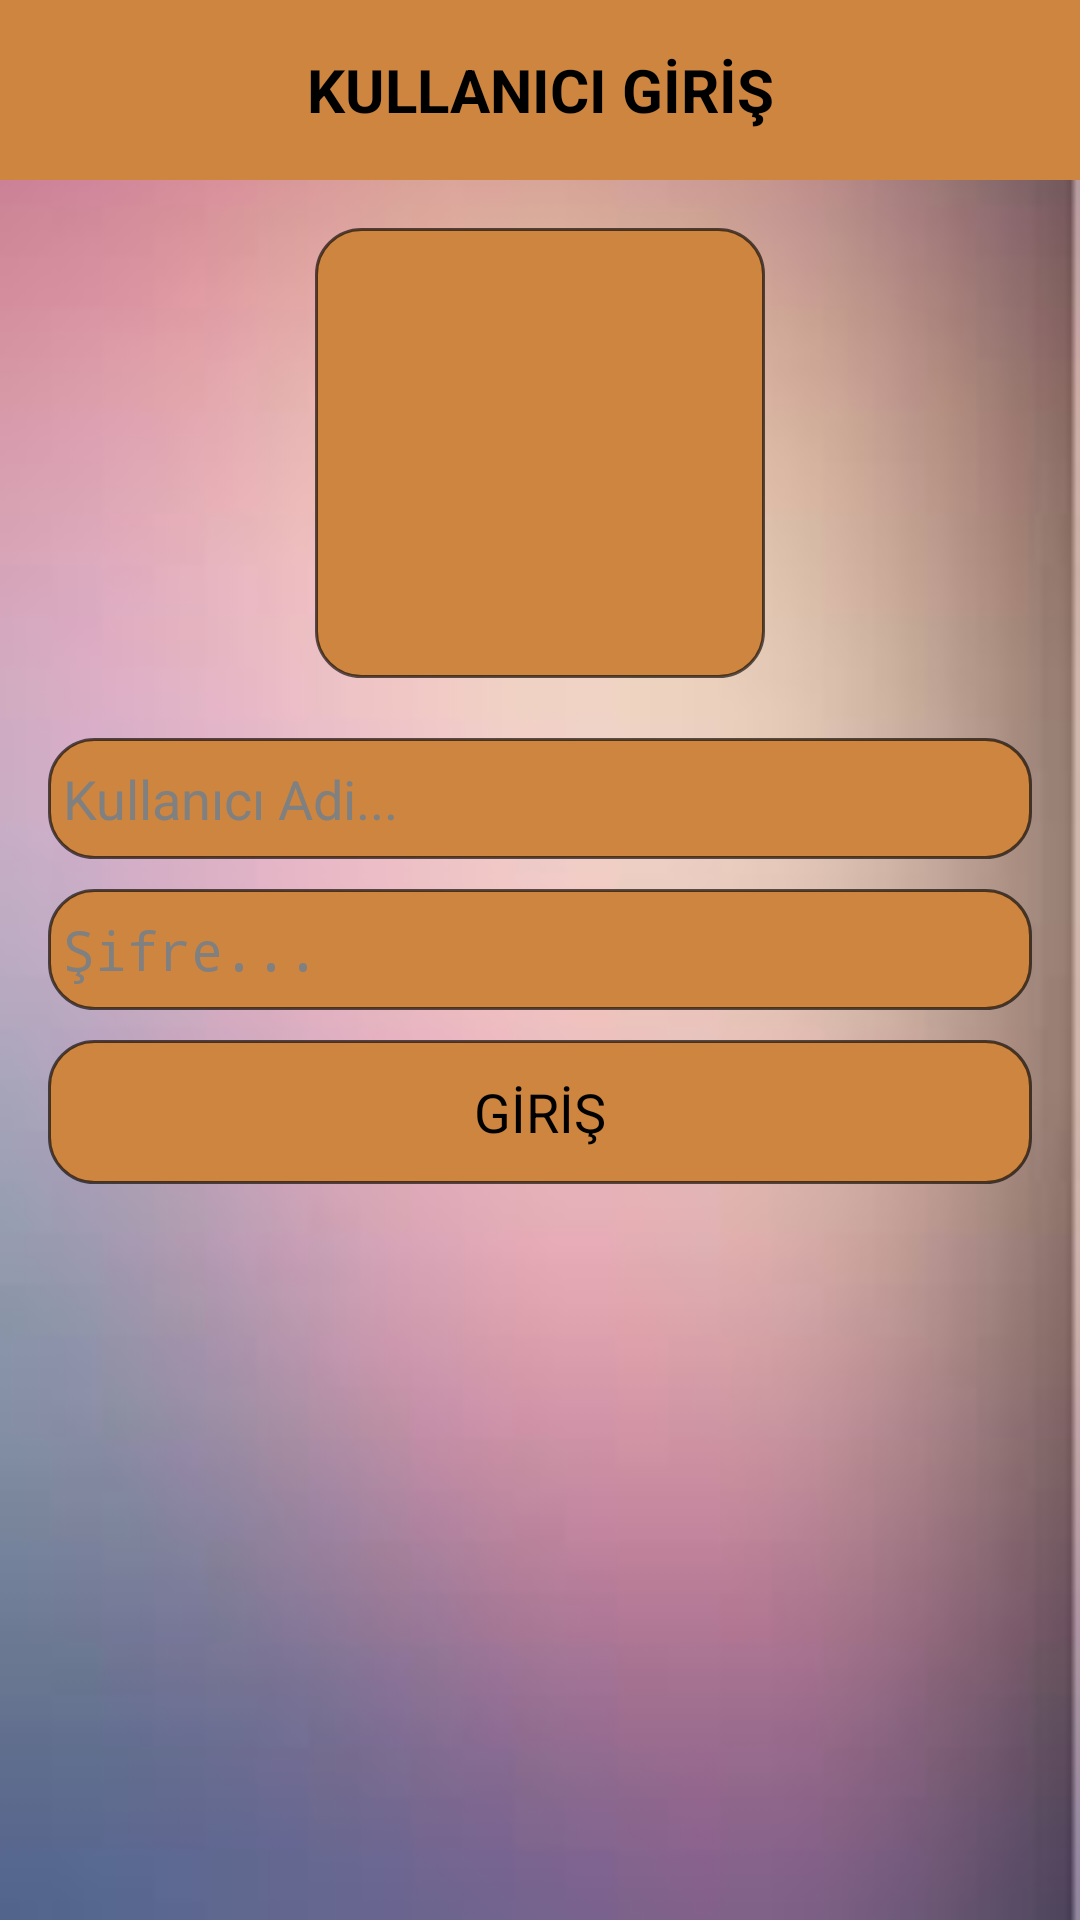

Android layout source for this screen:
<!-- AndroidManifest.xml: application theme NoActionBar -->
<!-- res/layout/activity_main.xml -->
<LinearLayout xmlns:android="http://schemas.android.com/apk/res/android"
    xmlns:tools="http://schemas.android.com/tools"
    android:layout_width="match_parent"
    android:layout_height="match_parent"
    android:orientation="vertical"
    android:background="@drawable/arkaplan"
    tools:context=".MainActivity">

    <LinearLayout
        android:orientation="horizontal"
        android:layout_width="match_parent"
        android:layout_height="60dp"
        android:background="#CD853F">


        <TextView
            android:layout_width="0dp"
            android:layout_height="50dp"
            android:layout_weight="1"
            android:text="KULLANICI GİRİŞ"
            android:gravity="center"
            android:textSize="20dp"
            android:textStyle="bold"
            android:textColor="@android:color/black"
            android:layout_gravity="center"/>


    </LinearLayout>

    <ScrollView
        android:layout_width="match_parent"
        android:layout_height="wrap_content">

        <LinearLayout
            android:orientation="vertical"
            android:layout_width="match_parent"
            android:layout_height="wrap_content"
            android:padding="16dp">


            <FrameLayout
                android:layout_width="150dp"
                android:layout_height="150dp"
                android:layout_gravity="center"
                android:id="@+id/search_edit_text_cancel">

                <ImageView
                    android:layout_width="150dp"
                    android:layout_height="150dp"
                    android:layout_gravity="center"
                    android:background="@drawable/list_gradient"
                    android:src="@drawable/kan1" />
            </FrameLayout>

            <LinearLayout
                android:orientation="vertical"
                android:layout_marginTop="20dp"
                android:layout_width="match_parent"
                android:layout_height="wrap_content">

                <LinearLayout
                    android:layout_width="match_parent"
                    android:layout_height="wrap_content"
                    android:orientation="horizontal">

                    <EditText
                        android:layout_width="match_parent"
                        android:layout_height="wrap_content"
                        android:id="@+id/editText_kullanici"
                        android:hint="Kullanıcı Adi..."
                        android:background="@drawable/list_gradient"
                        android:textColor="@android:color/background_dark"/>

                </LinearLayout>

                <LinearLayout
                    android:layout_width="match_parent"
                    android:layout_height="wrap_content"
                    android:layout_marginTop="10dp"
                    android:orientation="horizontal">

                    <EditText
                        android:layout_width="match_parent"
                        android:layout_height="wrap_content"
                        android:id="@+id/editText_sifre"
                        android:inputType="textPassword"
                        android:hint="Şifre..."
                        android:background="@drawable/list_gradient"
                        android:textColor="@android:color/background_dark"/>

                </LinearLayout>

                <Button
                    android:layout_width="match_parent"
                    android:layout_height="wrap_content"
                    android:layout_marginTop="10dp"
                    android:text="GİRİŞ"
                    android:id="@+id/button_giris"
                    android:background="@drawable/list_gradient"/>

            </LinearLayout>


        </LinearLayout>

    </ScrollView>




</LinearLayout>
<!-- resources referenced by this layout -->
<resources>
  <!-- drawable arkaplan: jpg bitmap (drawable, 2292 bytes) -->
  <!-- drawable list_gradient (drawable) -->
  <?xml version="1.0" encoding="utf-8"?>
  <selector xmlns:android="http://schemas.android.com/apk/res/android">
  
      <item android:state_pressed="true"
          android:drawable="@drawable/list_item_pressed" />
  
      <item android:drawable="@drawable/list_item_normal" />
  
  </selector>
  <style name="NoActionBar" parent="@android:style/Theme.Holo.Light">
          <item name="android:windowActionBar">false</item>
          <item name="android:windowNoTitle">true</item>
      </style>
  <!-- drawable list_item_pressed (drawable) -->
  <?xml version="1.0" encoding="utf-8"?>
  <shape xmlns:android="http://schemas.android.com/apk/res/android"
      android:shape="rectangle">
  
      <gradient
          android:centerColor="#CD853F"
          android:endColor="#CD853F"
          android:startColor="#CD853F"
          android:angle="270"/>
      
  
      <stroke
          android:width="2dp"
          android:color="#80000000" />
  
      <padding
          android:bottom="8dp"
          android:left="5dp"
          android:right="5dp"
          android:top="8dp" />
  
      <corners android:radius="17dp" />
  
  </shape>
  <!-- drawable list_item_normal (drawable) -->
  <?xml version="1.0" encoding="utf-8"?>
  <shape xmlns:android="http://schemas.android.com/apk/res/android"
      android:shape="rectangle" >
  
      <gradient
          android:centerColor="#CD853F"
          android:endColor="#CD853F"
          android:startColor="#CD853F"
          android:angle="270"/>
      
  
      <stroke
          android:width="1dp"
          android:color="#A0000000" />
  
      <padding
          android:bottom="8dp"
          android:left="5dp"
          android:right="5dp"
          android:top="8dp" />
  
      <corners android:radius="15dp" />
  
  </shape>
</resources>
